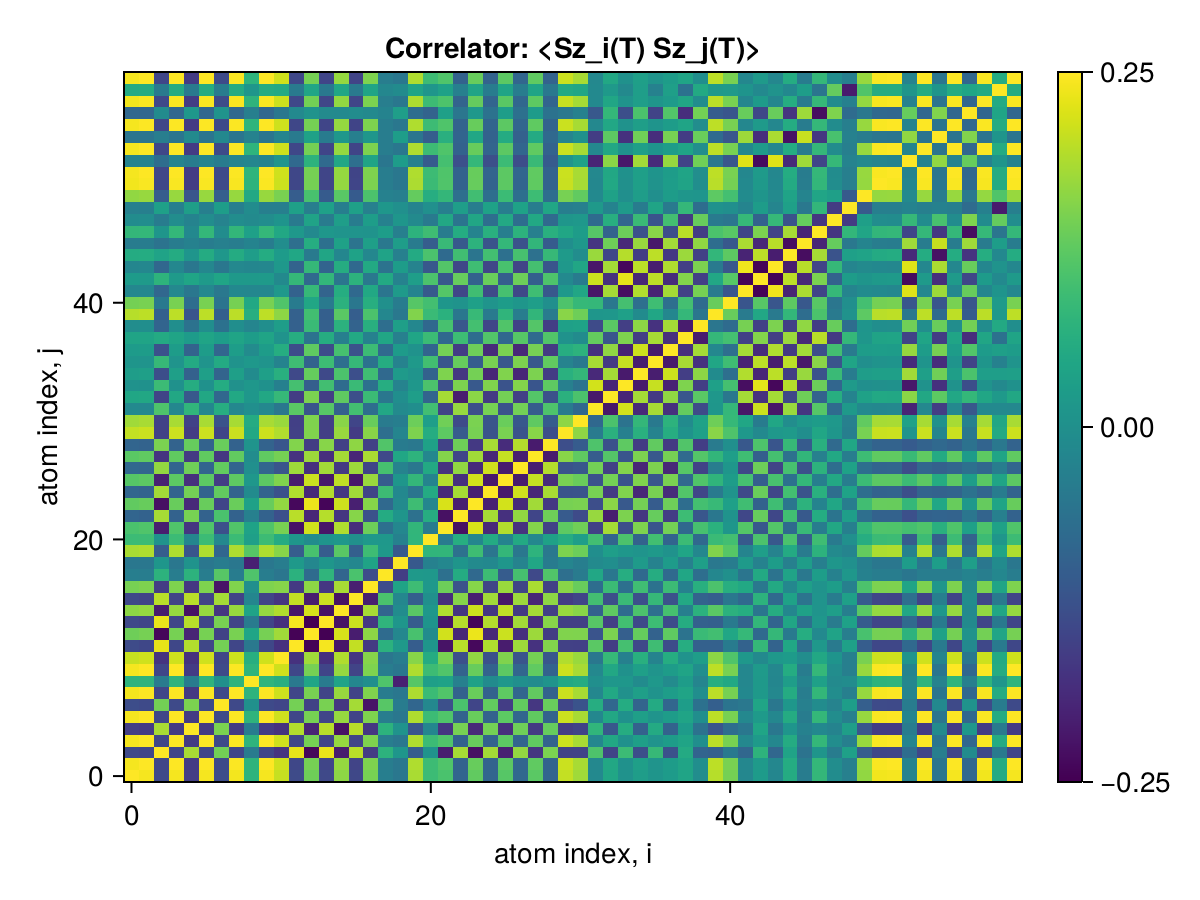

Data behind this chart, as committed beside it:
x1, x2, x3, x4, x5, x6, x7, x8, x9, x10, x11, x12, x13, x14, x15, x16, x17, x18, x19, x20, x21, x22, x23, x24
0.25, 0.2433, -0.1358, 0.2433, -0.1551, 0.2433, -0.1314, 0.2419, 0.07443, 0.2436, 0.2081, -0.1347, 0.1414, -0.1384, 0.1659, -0.1401, 0.1489, -0.03548, -0.0495, 0.1866, 0.09267, 0.1087, -0.08671, 0.1296
0.2433, 0.25, -0.1422, 0.2494, -0.1608, 0.2494, -0.1359, 0.248, 0.07638, 0.2497, 0.2142, -0.1409, 0.1476, -0.1446, 0.1721, -0.1457, 0.1539, -0.03724, -0.05058, 0.1912, 0.09387, 0.114, -0.0913, 0.1355
-0.1358, -0.1422, 0.25, -0.1422, 0.186, -0.1421, 0.1452, -0.1433, -0.04189, -0.1419, -0.1726, 0.2327, -0.2381, 0.2351, -0.2097, 0.1983, -0.16, 0.07258, 0.01521, -0.1022, 0.007507, -0.2068, 0.1846, -0.226
0.2433, 0.2494, -0.1422, 0.25, -0.1612, 0.2494, -0.1362, 0.248, 0.07629, 0.2497, 0.2143, -0.1412, 0.148, -0.145, 0.1725, -0.146, 0.1542, -0.03749, -0.05042, 0.1911, 0.09374, 0.1143, -0.0916, 0.1359
-0.1551, -0.1608, 0.186, -0.1612, 0.25, -0.1612, 0.152, -0.1619, -0.03923, -0.1609, -0.1761, 0.1934, -0.196, 0.1971, -0.2233, 0.1975, -0.167, 0.07309, 0.008665, -0.1156, -0.01966, -0.1695, 0.1486, -0.1887
0.2433, 0.2494, -0.1421, 0.2494, -0.1612, 0.25, -0.1363, 0.248, 0.07625, 0.2497, 0.2143, -0.1412, 0.1479, -0.145, 0.1725, -0.146, 0.1543, -0.03751, -0.0504, 0.1911, 0.09375, 0.1143, -0.09159, 0.1359
-0.1314, -0.1359, 0.1452, -0.1362, 0.152, -0.1363, 0.25, -0.1377, 0.001944, -0.136, -0.1424, 0.1458, -0.1497, 0.1496, -0.1676, 0.183, -0.2203, 0.1206, -0.04032, -0.08378, -0.01542, -0.1255, 0.1088, -0.1438
0.2419, 0.248, -0.1433, 0.248, -0.1619, 0.248, -0.1377, 0.25, 0.07488, 0.2483, 0.2139, -0.1425, 0.149, -0.1463, 0.1738, -0.1474, 0.1556, -0.03887, -0.04908, 0.1898, 0.0924, 0.1156, -0.09289, 0.1372
0.07443, 0.07638, -0.04189, 0.07629, -0.03923, 0.07625, 0.001944, 0.07488, 0.25, 0.07647, 0.0648, -0.04655, 0.04463, -0.04226, 0.04066, -0.01913, -0.0009669, 0.1129, -0.2028, 0.1204, 0.03365, 0.03876, -0.03125, 0.03786
0.2436, 0.2497, -0.1419, 0.2497, -0.1609, 0.2497, -0.136, 0.2483, 0.07647, 0.25, 0.2144, -0.1409, 0.1477, -0.1447, 0.1722, -0.1457, 0.154, -0.03722, -0.05067, 0.1914, 0.09404, 0.114, -0.09129, 0.1356
0.2081, 0.2142, -0.1726, 0.2143, -0.1761, 0.2143, -0.1424, 0.2139, 0.0648, 0.2144, 0.25, -0.1762, 0.1804, -0.1783, 0.1921, -0.1698, 0.1602, -0.05187, -0.03733, 0.1616, 0.05857, 0.1494, -0.1264, 0.1695
-0.1347, -0.1409, 0.2327, -0.1412, 0.1934, -0.1412, 0.1458, -0.1425, -0.04655, -0.1409, -0.1762, 0.25, -0.2431, 0.2432, -0.2174, 0.2052, -0.1623, 0.07175, 0.01988, -0.1024, 0.01465, -0.2222, 0.1985, -0.236
0.1414, 0.1476, -0.2381, 0.148, -0.196, 0.1479, -0.1497, 0.149, 0.04463, 0.1477, 0.1804, -0.2431, 0.25, -0.2459, 0.2203, -0.208, 0.1655, -0.07467, -0.01704, 0.1067, -0.008088, 0.2159, -0.1928, 0.2363
-0.1384, -0.1446, 0.2351, -0.145, 0.1971, -0.145, 0.1496, -0.1463, -0.04226, -0.1447, -0.1783, 0.2432, -0.2459, 0.25, -0.2224, 0.2106, -0.167, 0.07742, 0.01433, -0.1038, 0.01108, -0.2189, 0.1958, -0.24
0.1659, 0.1721, -0.2097, 0.1725, -0.2233, 0.1725, -0.1676, 0.1738, 0.04066, 0.1722, 0.1921, -0.2174, 0.2203, -0.2224, 0.25, -0.223, 0.1854, -0.08587, -0.005442, 0.1224, 0.01631, 0.1917, -0.1687, 0.2131
-0.1401, -0.1457, 0.1983, -0.146, 0.1975, -0.146, 0.183, -0.1474, -0.01913, -0.1457, -0.1698, 0.2052, -0.208, 0.2106, -0.223, 0.25, -0.205, 0.1084, -0.01682, -0.09713, 0.001921, -0.1824, 0.1608, -0.2037
0.1489, 0.1539, -0.16, 0.1542, -0.167, 0.1543, -0.2203, 0.1556, -0.0009669, 0.154, 0.1602, -0.1623, 0.1655, -0.167, 0.1854, -0.205, 0.25, -0.1331, 0.04214, 0.09562, 0.01885, 0.1403, -0.1215, 0.1608
-0.03548, -0.03724, 0.07258, -0.03749, 0.07309, -0.03751, 0.1206, -0.03887, 0.1129, -0.03722, -0.05187, 0.07175, -0.07467, 0.07742, -0.08587, 0.1084, -0.1331, 0.25, -0.1577, 0.02106, 0.01904, -0.06393, 0.05774, -0.0783
-0.0495, -0.05058, 0.01521, -0.05042, 0.008665, -0.0504, -0.04032, -0.04908, -0.2028, -0.05067, -0.03733, 0.01988, -0.01704, 0.01433, -0.005442, -0.01682, 0.04214, -0.1577, 0.25, -0.1092, -0.02959, -0.01667, 0.01218, -0.01136
0.1866, 0.1912, -0.1022, 0.1911, -0.1156, 0.1911, -0.08378, 0.1898, 0.1204, 0.1914, 0.1616, -0.1024, 0.1067, -0.1038, 0.1224, -0.09713, 0.09562, 0.02106, -0.1092, 0.25, 0.07885, 0.08067, -0.06236, 0.09604
0.09267, 0.09387, 0.007507, 0.09374, -0.01966, 0.09375, -0.01542, 0.0924, 0.03365, 0.09404, 0.05857, 0.01465, -0.008088, 0.01108, 0.01631, 0.001921, 0.01885, 0.01904, -0.02959, 0.07885, 0.25, -0.04191, 0.06321, -0.01965
0.1087, 0.114, -0.2068, 0.1143, -0.1695, 0.1143, -0.1255, 0.1156, 0.03876, 0.114, 0.1494, -0.2222, 0.2159, -0.2189, 0.1917, -0.1824, 0.1403, -0.06393, -0.01667, 0.08067, -0.04191, 0.25, -0.2253, 0.2209
-0.08671, -0.0913, 0.1846, -0.0916, 0.1486, -0.09159, 0.1088, -0.09289, -0.03125, -0.09129, -0.1264, 0.1985, -0.1928, 0.1958, -0.1687, 0.1608, -0.1215, 0.05774, 0.01218, -0.06236, 0.06321, -0.2253, 0.25, -0.2049
0.1296, 0.1355, -0.226, 0.1359, -0.1887, 0.1359, -0.1438, 0.1372, 0.03786, 0.1356, 0.1695, -0.236, 0.2363, -0.24, 0.2131, -0.2037, 0.1608, -0.0783, -0.01136, 0.09604, -0.01965, 0.2209, -0.2049, 0.25
-0.08467, -0.08915, 0.1822, -0.08946, 0.146, -0.08944, 0.1313, -0.09077, -0.008952, -0.08915, -0.1235, 0.1918, -0.1905, 0.1939, -0.1669, 0.1807, -0.1453, 0.0942, -0.01413, -0.05457, 0.05537, -0.1885, 0.1841, -0.2029
0.1202, 0.1255, -0.2014, 0.1259, -0.1792, 0.1258, -0.157, 0.1272, 0.01717, 0.1256, 0.1556, -0.2094, 0.2109, -0.2143, 0.2029, -0.2152, 0.175, -0.1039, 0.01426, 0.08295, -0.0242, 0.1935, -0.1778, 0.217
-0.08069, -0.0849, 0.1702, -0.0852, 0.1422, -0.08519, 0.1312, -0.08653, -0.0001153, -0.08489, -0.1172, 0.1787, -0.1781, 0.1814, -0.1626, 0.1778, -0.1454, 0.1046, -0.0254, -0.04915, 0.05473, -0.1742, 0.169, -0.1875
0.1241, 0.129, -0.1706, 0.1293, -0.1617, 0.1293, -0.1678, 0.1307, -0.007289, 0.129, 0.1471, -0.1752, 0.1774, -0.1802, 0.1831, -0.1945, 0.1874, -0.1374, 0.04802, 0.07458, -0.01653, 0.1591, -0.1444, 0.1807
-0.08652, -0.09047, 0.1516, -0.09078, 0.1344, -0.09078, 0.1365, -0.09211, 0.009397, -0.09048, -0.1146, 0.1575, -0.1579, 0.1609, -0.1534, 0.1669, -0.1519, 0.1156, -0.04062, -0.04783, 0.03708, -0.1492, 0.1412, -0.1644
0.2054, 0.2111, -0.1498, 0.2112, -0.16, 0.2112, -0.1436, 0.2106, 0.05088, 0.2113, 0.1924, -0.1504, 0.1559, -0.1547, 0.1743, -0.1596, 0.1618, -0.0665, -0.02126, 0.1532, 0.06041, 0.1266, -0.1056, 0.1487
0.1804, 0.1857, -0.1486, 0.1858, -0.1489, 0.1859, -0.1208, 0.1854, 0.05791, 0.1859, 0.1751, -0.1523, 0.1549, -0.1541, 0.1625, -0.1439, 0.1363, -0.04199, -0.03558, 0.1394, 0.03094, 0.1427, -0.1349, 0.1513
-0.01343, -0.01565, 0.1124, -0.01589, 0.07983, -0.01587, 0.06335, -0.01721, -0.000473, -0.01558, -0.05089, 0.1234, -0.1176, 0.1206, -0.09332, 0.1008, -0.06984, 0.04965, -0.009972, -0.002128, 0.09973, -0.1499, 0.1731, -0.1296
0.04683, 0.05014, -0.1454, 0.0504, -0.1113, 0.05038, -0.08298, 0.05171, 0.01629, 0.05009, 0.08536, -0.1577, 0.152, -0.155, 0.1278, -0.1278, 0.09228, -0.05, -0.002256, 0.02993, -0.08737, 0.1842, -0.2073, 0.164
0.006195, 0.00461, 0.09299, 0.004393, 0.06098, 0.004409, 0.05954, 0.003063, 0.01583, 0.004701, -0.03059, 0.1031, -0.0972, 0.1002, -0.07298, 0.09105, -0.06484, 0.06289, -0.02553, 0.01691, 0.1103, -0.1296, 0.153, -0.1093
0.02957, 0.0323, -0.1281, 0.03255, -0.09438, 0.03254, -0.08901, 0.03388, -0.007792, 0.03224, 0.0672, -0.1382, 0.1339, -0.1371, 0.1099, -0.1267, 0.09783, -0.07872, 0.0231, 0.01038, -0.09233, 0.1543, -0.168, 0.1463
0.01183, 0.01044, 0.08725, 0.01023, 0.05569, 0.01024, 0.05491, 0.008898, 0.01805, 0.01054, -0.02459, 0.09628, -0.09127, 0.09439, -0.06715, 0.08543, -0.05967, 0.06105, -0.02706, 0.02077, 0.09999, -0.1167, 0.1344, -0.1035
0.02427, 0.02682, -0.1228, 0.02707, -0.08941, 0.02705, -0.08465, 0.0284, -0.009506, 0.02676, 0.06165, -0.1323, 0.1284, -0.1316, 0.1044, -0.1214, 0.09295, -0.07674, 0.02409, 0.006564, -0.08804, 0.1459, -0.1573, 0.1408
0.04421, 0.04387, 0.05517, 0.04368, 0.02545, 0.0437, 0.0283, 0.04235, 0.02692, 0.04399, 0.008915, 0.06253, -0.05784, 0.06101, -0.03374, 0.05319, -0.02988, 0.04786, -0.03119, 0.04479, 0.09253, -0.0798, 0.09432, -0.07017
-0.00445, -0.002955, -0.08747, -0.002736, -0.05979, -0.002749, -0.06117, -0.001403, -0.02026, -0.003041, 0.02965, -0.09482, 0.09142, -0.09458, 0.07153, -0.08928, 0.06686, -0.06739, 0.03208, -0.01618, -0.07973, 0.1055, -0.1142, 0.1025
0.1964, 0.201, -0.09633, 0.2009, -0.1172, 0.2009, -0.09707, 0.1996, 0.06528, 0.2012, 0.1662, -0.09406, 0.1002, -0.09714, 0.124, -0.0992, 0.1104, -0.01665, -0.04685, 0.1568, 0.09122, 0.07046, -0.05063, 0.08821
0.1464, 0.1493, -0.04569, 0.1492, -0.06999, 0.1492, -0.05647, 0.1479, 0.05119, 0.1495, 0.1141, -0.04097, 0.04738, -0.04437, 0.07181, -0.04921, 0.06497, 0.002851, -0.03983, 0.1199, 0.1011, 0.01422, 0.008757, 0.03527
-0.0171, -0.01586, -0.08217, -0.01566, -0.05088, -0.01567, -0.04756, -0.01433, -0.01594, -0.01597, 0.01933, -0.09185, 0.08594, -0.08897, 0.0617, -0.07776, 0.05161, -0.05312, 0.02348, -0.02393, -0.1082, 0.1184, -0.1417, 0.09805
0.02387, 0.02285, 0.07556, 0.02265, 0.04452, 0.02267, 0.04463, 0.02132, 0.02006, 0.02296, -0.01237, 0.08497, -0.07904, 0.08208, -0.05478, 0.07317, -0.04818, 0.05484, -0.02706, 0.02993, 0.1106, -0.1115, 0.1349, -0.09118
-0.01809, -0.01689, -0.08124, -0.01668, -0.04989, -0.0167, -0.04964, -0.01535, -0.01881, -0.01699, 0.01832, -0.09086, 0.08496, -0.08799, 0.06072, -0.07911, 0.05377, -0.05772, 0.02672, -0.02573, -0.1111, 0.1174, -0.1408, 0.09709
0.05904, 0.05916, 0.04077, 0.05899, 0.01164, 0.05901, 0.01608, 0.05766, 0.0295, 0.0593, 0.02393, 0.04883, -0.04276, 0.04579, -0.01845, 0.03841, -0.01619, 0.04078, -0.03131, 0.05614, 0.109, -0.07544, 0.09872, -0.0549
-0.03995, -0.03948, -0.0586, -0.03929, -0.02881, -0.03931, -0.03118, -0.03797, -0.02491, -0.0396, -0.004701, -0.06676, 0.06138, -0.06444, 0.03739, -0.05651, 0.03311, -0.04848, 0.02956, -0.04164, -0.1019, 0.08921, -0.1086, 0.07348
0.08297, 0.08395, 0.01241, 0.08382, -0.01383, 0.08383, -0.006532, 0.08254, 0.03555, 0.08411, 0.05045, 0.0186, -0.01321, 0.01615, 0.009942, 0.01011, 0.009035, 0.02815, -0.0334, 0.07318, 0.09617, -0.04052, 0.05931, -0.02485
-0.005895, -0.005278, -0.03936, -0.00518, -0.02513, -0.005187, -0.02562, -0.004563, -0.009666, -0.005322, 0.01069, -0.04314, 0.04118, -0.04265, 0.03039, -0.03926, 0.02783, -0.02953, 0.01405, -0.01056, -0.04377, 0.05022, -0.05616, 0.0468
-0.03173, -0.0328, 0.03452, -0.03284, 0.03183, -0.03284, 0.02878, -0.03288, -0.00658, -0.03283, -0.03385, 0.03559, -0.03602, 0.03617, -0.0354, 0.03522, -0.03214, 0.01682, 0.001267, -0.02256, 0.001208, -0.03296, 0.03058, -0.03648
0.1692, 0.1735, -0.1024, 0.1735, -0.1144, 0.1735, -0.09719, 0.1726, 0.05222, 0.1737, 0.1504, -0.1019, 0.1066, -0.1047, 0.1228, -0.1052, 0.11, -0.02885, -0.03378, 0.1325, 0.06318, 0.08299, -0.06691, 0.0987
0.2406, 0.2467, -0.1411, 0.2467, -0.1596, 0.2467, -0.135, 0.2454, 0.07542, 0.247, 0.2122, -0.1402, 0.1469, -0.144, 0.1709, -0.1449, 0.1528, -0.0374, -0.04983, 0.189, 0.09186, 0.1139, -0.09169, 0.1351
0.2434, 0.2495, -0.1417, 0.2495, -0.1607, 0.2495, -0.1358, 0.2481, 0.07643, 0.2498, 0.2142, -0.1407, 0.1475, -0.1445, 0.172, -0.1456, 0.1539, -0.03715, -0.05066, 0.1913, 0.09405, 0.1138, -0.09111, 0.1354
-0.02507, -0.02418, -0.06952, -0.024, -0.04014, -0.02401, -0.04045, -0.02273, -0.01967, -0.02429, 0.009314, -0.07834, 0.07273, -0.07562, 0.04966, -0.06718, 0.04359, -0.05109, 0.02597, -0.03016, -0.1044, 0.1033, -0.1253, 0.08428
0.2433, 0.2494, -0.1416, 0.2494, -0.1606, 0.2494, -0.1357, 0.248, 0.0764, 0.2497, 0.2141, -0.1406, 0.1474, -0.1444, 0.1719, -0.1454, 0.1537, -0.03709, -0.05065, 0.1912, 0.09407, 0.1137, -0.09098, 0.1353
-0.05451, -0.05465, -0.03611, -0.0545, -0.009715, -0.05451, -0.01386, -0.05328, -0.02702, -0.05477, -0.02266, -0.04339, 0.03788, -0.04063, 0.01581, -0.03397, 0.01387, -0.03665, 0.02853, -0.05163, -0.09893, 0.06758, -0.08872, 0.0489
0.2432, 0.2493, -0.1415, 0.2493, -0.1605, 0.2493, -0.1357, 0.248, 0.07639, 0.2496, 0.2141, -0.1405, 0.1473, -0.1443, 0.1719, -0.1454, 0.1537, -0.03707, -0.05064, 0.1912, 0.09408, 0.1136, -0.09093, 0.1352
-0.08049, -0.08151, -0.008007, -0.08139, 0.01614, -0.08141, 0.008987, -0.08021, -0.03381, -0.08166, -0.05043, -0.01368, 0.008594, -0.01131, -0.01289, -0.005826, -0.01166, -0.02456, 0.03127, -0.07052, -0.08999, 0.03457, -0.0525, 0.01938
0.2412, 0.2472, -0.1396, 0.2473, -0.1587, 0.2473, -0.1341, 0.2459, 0.07588, 0.2476, 0.212, -0.1385, 0.1453, -0.1423, 0.1698, -0.1434, 0.1519, -0.03623, -0.05043, 0.1897, 0.09422, 0.1116, -0.08891, 0.1332
0.05611, 0.05771, -0.04333, 0.05773, -0.04429, 0.05773, -0.03878, 0.05756, 0.01519, 0.05777, 0.05332, -0.04382, 0.04517, -0.04485, 0.0483, -0.04444, 0.04361, -0.01675, -0.007916, 0.04246, 0.01358, 0.03759, -0.03217, 0.04374
0.2436, 0.2497, -0.1419, 0.2497, -0.1609, 0.2497, -0.136, 0.2483, 0.07648, 0.25, 0.2144, -0.1409, 0.1477, -0.1447, 0.1722, -0.1457, 0.154, -0.03722, -0.05068, 0.1914, 0.09405, 0.114, -0.0913, 0.1356
